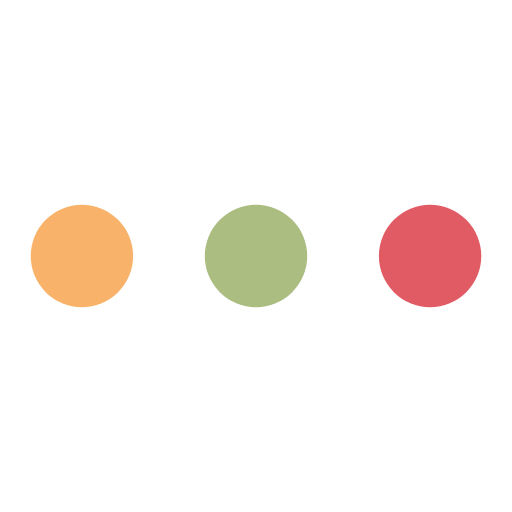
t = 0.00 s
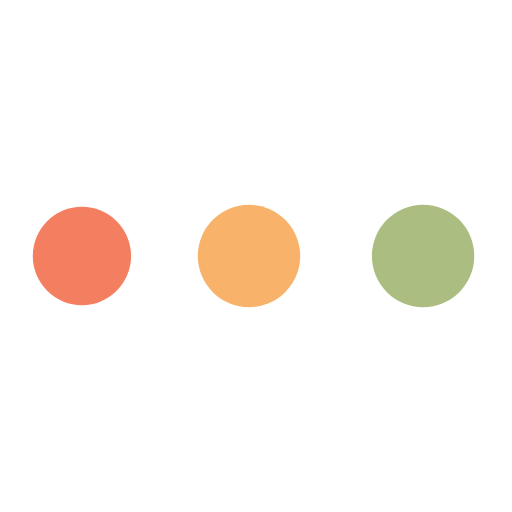
t = 0.85 s
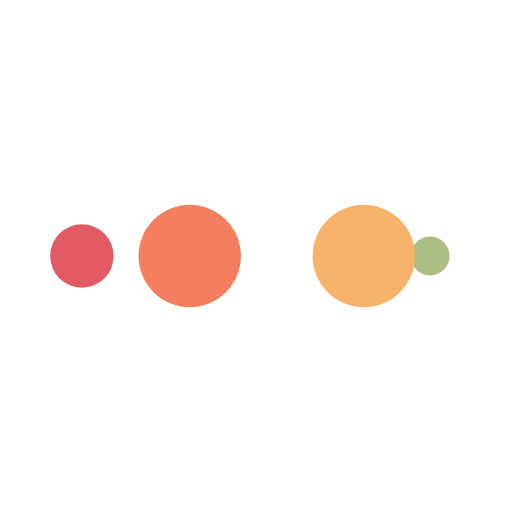
t = 1.42 s
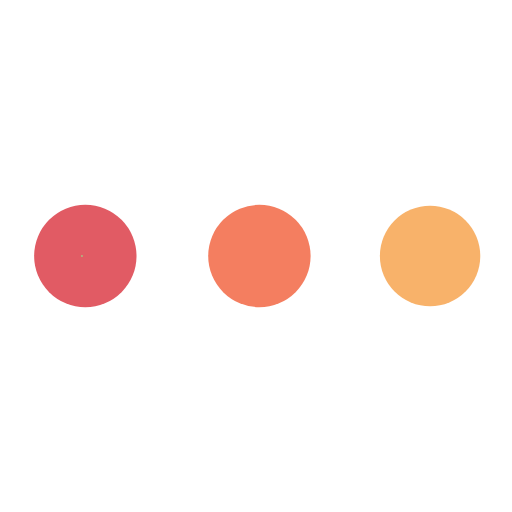
t = 2.27 s
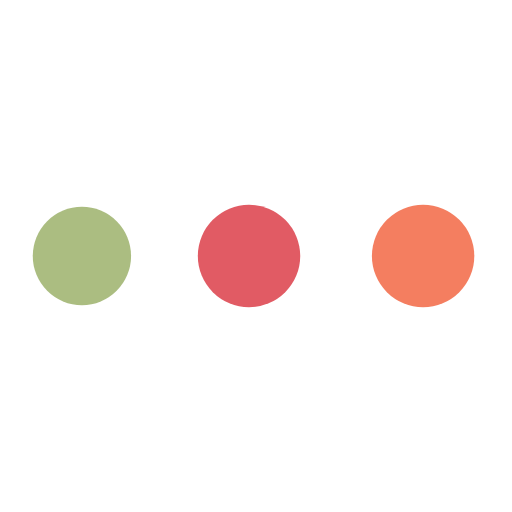
t = 3.13 s
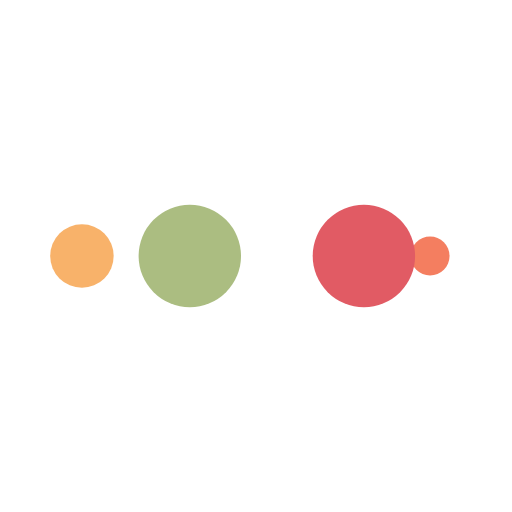
t = 3.69 s

The animated SVG that drew these frames (rendered in a browser with its animation timeline set to each time). Animation: 10 SMIL elements (animate=10); one cycle of 4.54 s, repeats indefinitely.

<?xml version="1.0" encoding="utf-8"?>
<svg xmlns="http://www.w3.org/2000/svg" xmlns:xlink="http://www.w3.org/1999/xlink" style="margin: auto; background: none; display: block; shape-rendering: auto;" width="200px" height="200px" viewBox="0 0 100 100" preserveAspectRatio="xMidYMid">
<circle cx="84" cy="50" r="10" fill="#e15b64">
    <animate attributeName="r" repeatCount="indefinite" dur="1.1363636363636362s" calcMode="spline" keyTimes="0;1" values="10;0" keySplines="0 0.5 0.5 1" begin="0s"></animate>
    <animate attributeName="fill" repeatCount="indefinite" dur="4.545454545454545s" calcMode="discrete" keyTimes="0;0.25;0.5;0.75;1" values="#e15b64;#abbd81;#f8b26a;#f47e60;#e15b64" begin="0s"></animate>
</circle><circle cx="16" cy="50" r="10" fill="#e15b64">
  <animate attributeName="r" repeatCount="indefinite" dur="4.545454545454545s" calcMode="spline" keyTimes="0;0.25;0.5;0.75;1" values="0;0;10;10;10" keySplines="0 0.5 0.5 1;0 0.5 0.5 1;0 0.5 0.5 1;0 0.5 0.5 1" begin="0s"></animate>
  <animate attributeName="cx" repeatCount="indefinite" dur="4.545454545454545s" calcMode="spline" keyTimes="0;0.25;0.5;0.75;1" values="16;16;16;50;84" keySplines="0 0.5 0.5 1;0 0.5 0.5 1;0 0.5 0.5 1;0 0.5 0.5 1" begin="0s"></animate>
</circle><circle cx="50" cy="50" r="10" fill="#f47e60">
  <animate attributeName="r" repeatCount="indefinite" dur="4.545454545454545s" calcMode="spline" keyTimes="0;0.25;0.5;0.75;1" values="0;0;10;10;10" keySplines="0 0.5 0.5 1;0 0.5 0.5 1;0 0.5 0.5 1;0 0.5 0.5 1" begin="-1.1363636363636362s"></animate>
  <animate attributeName="cx" repeatCount="indefinite" dur="4.545454545454545s" calcMode="spline" keyTimes="0;0.25;0.5;0.75;1" values="16;16;16;50;84" keySplines="0 0.5 0.5 1;0 0.5 0.5 1;0 0.5 0.5 1;0 0.5 0.5 1" begin="-1.1363636363636362s"></animate>
</circle><circle cx="84" cy="50" r="10" fill="#f8b26a">
  <animate attributeName="r" repeatCount="indefinite" dur="4.545454545454545s" calcMode="spline" keyTimes="0;0.25;0.5;0.75;1" values="0;0;10;10;10" keySplines="0 0.5 0.5 1;0 0.5 0.5 1;0 0.5 0.5 1;0 0.5 0.5 1" begin="-2.2727272727272725s"></animate>
  <animate attributeName="cx" repeatCount="indefinite" dur="4.545454545454545s" calcMode="spline" keyTimes="0;0.25;0.5;0.75;1" values="16;16;16;50;84" keySplines="0 0.5 0.5 1;0 0.5 0.5 1;0 0.5 0.5 1;0 0.5 0.5 1" begin="-2.2727272727272725s"></animate>
</circle><circle cx="16" cy="50" r="10" fill="#abbd81">
  <animate attributeName="r" repeatCount="indefinite" dur="4.545454545454545s" calcMode="spline" keyTimes="0;0.25;0.5;0.75;1" values="0;0;10;10;10" keySplines="0 0.5 0.5 1;0 0.5 0.5 1;0 0.5 0.5 1;0 0.5 0.5 1" begin="-3.4090909090909087s"></animate>
  <animate attributeName="cx" repeatCount="indefinite" dur="4.545454545454545s" calcMode="spline" keyTimes="0;0.25;0.5;0.75;1" values="16;16;16;50;84" keySplines="0 0.5 0.5 1;0 0.5 0.5 1;0 0.5 0.5 1;0 0.5 0.5 1" begin="-3.4090909090909087s"></animate>
</circle>
<!-- [ldio] generated by https://loading.io/ --></svg>
